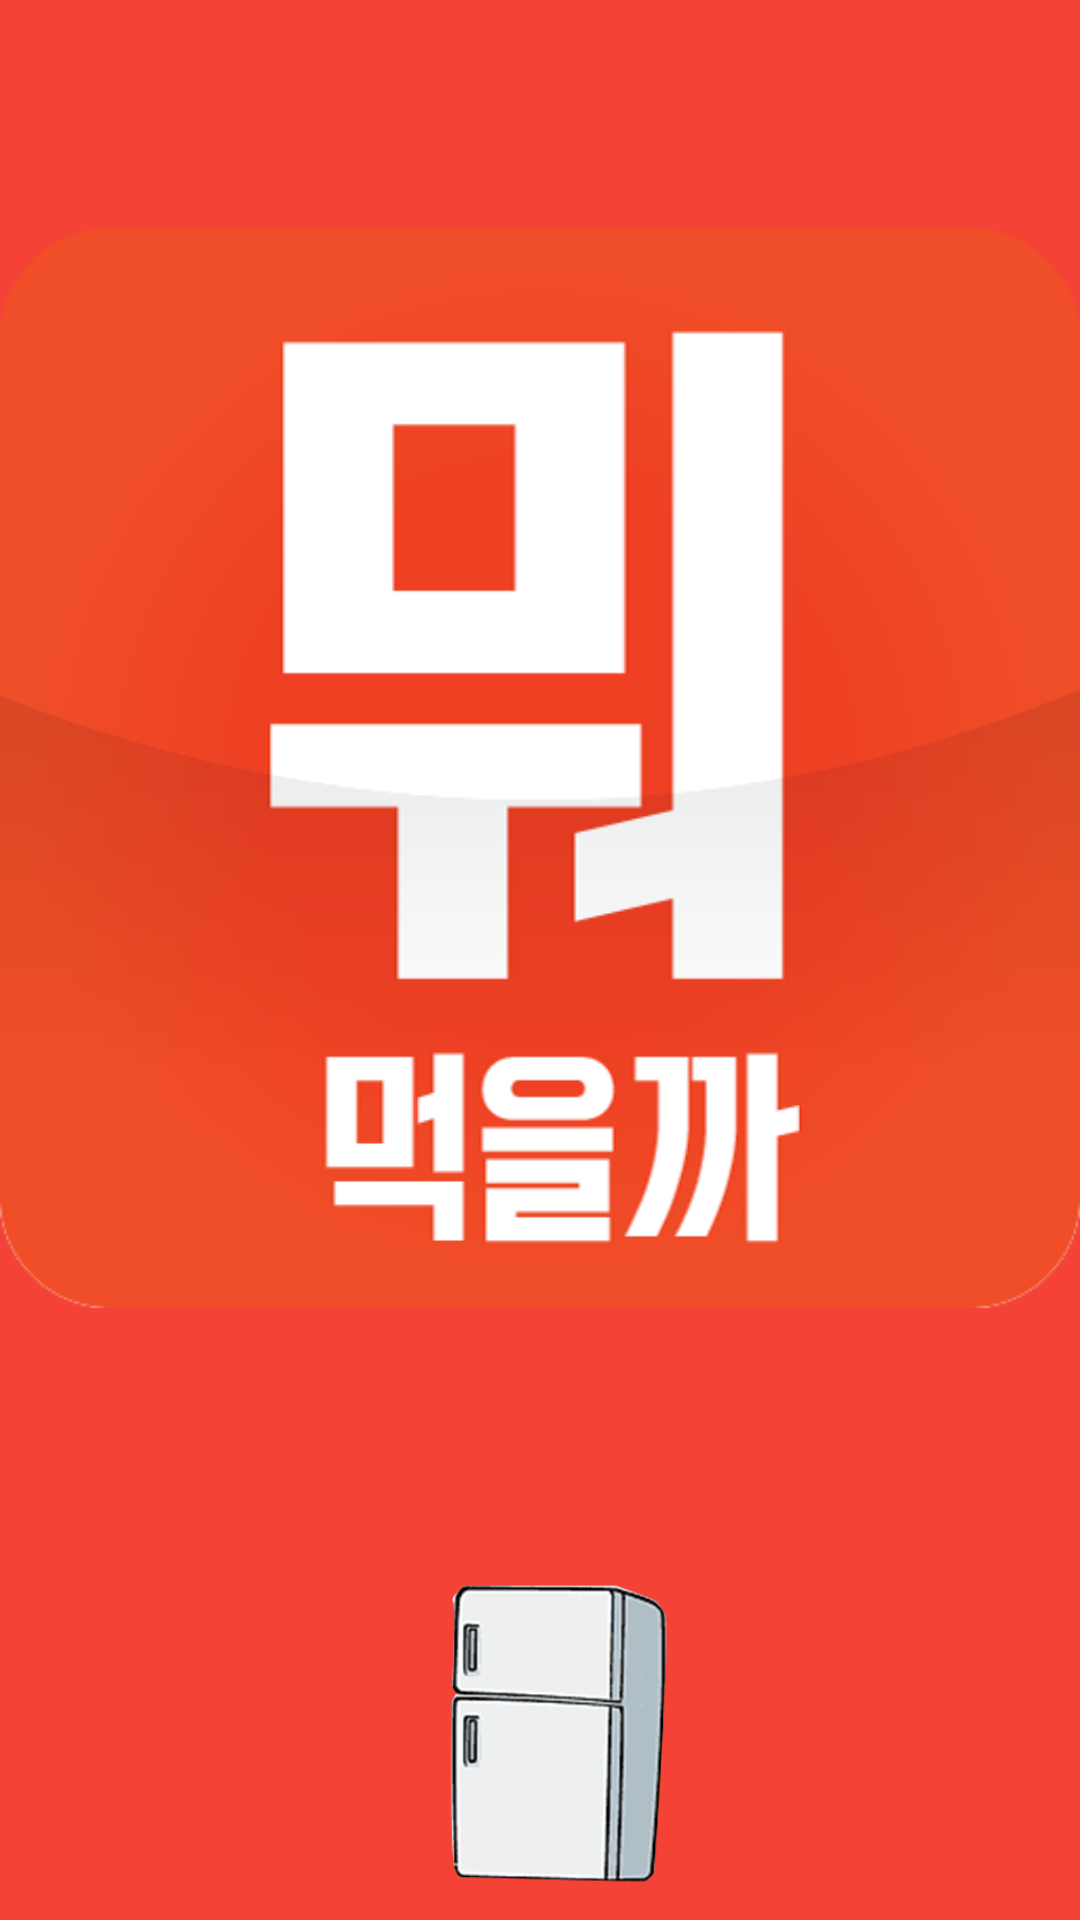

Android layout source for this screen:
<!-- AndroidManifest.xml: application theme Theme.AppCompat.Light.NoActionBar -->
<!-- res/layout/activity_main.xml -->
<?xml version="1.0" encoding="utf-8"?>
<androidx.constraintlayout.widget.ConstraintLayout xmlns:android="http://schemas.android.com/apk/res/android"
    xmlns:app="http://schemas.android.com/apk/res-auto"
    xmlns:tools="http://schemas.android.com/tools"
    android:layout_width="match_parent"
    android:layout_height="match_parent"
    android:background="#F44336"
    tools:context=".MainActivity">

    <RelativeLayout
        android:layout_width="match_parent"
        android:layout_height="match_parent">
        <ImageView
            android:layout_width="wrap_content"
            android:layout_height="wrap_content"
            android:src="@drawable/what"
            tools:ignore="MissingConstraints"
            android:id="@+id/mel"
            android:onClick="start_onClick"/>

        <ImageView
            android:layout_width="match_parent"
            android:layout_height="match_parent"
            android:src="@drawable/refirgerator"
            android:layout_below="@+id/mel"
            android:layout_centerHorizontal="true"
            android:id="@+id/img_neang"
            android:onClick="start_onClick"/>



    </RelativeLayout>


</androidx.constraintlayout.widget.ConstraintLayout>
<!-- resources referenced by this layout -->
<resources>
  <!-- drawable refirgerator: png bitmap (drawable, 29729 bytes) -->
  <!-- drawable what: png bitmap (drawable, 24519 bytes) -->
</resources>
